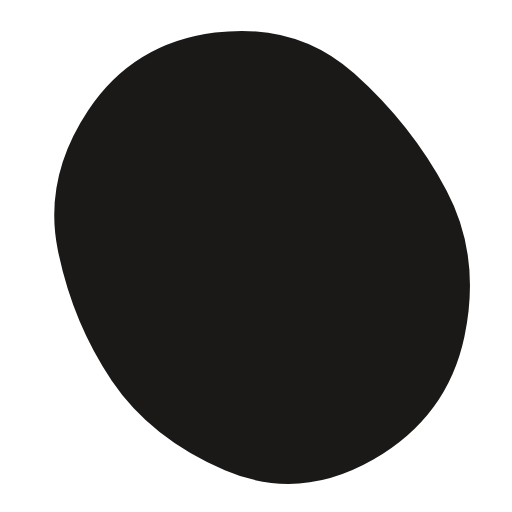
t = 0.00 s
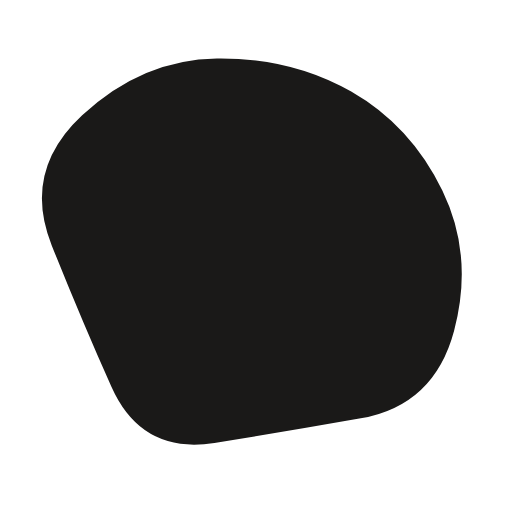
t = 1.52 s
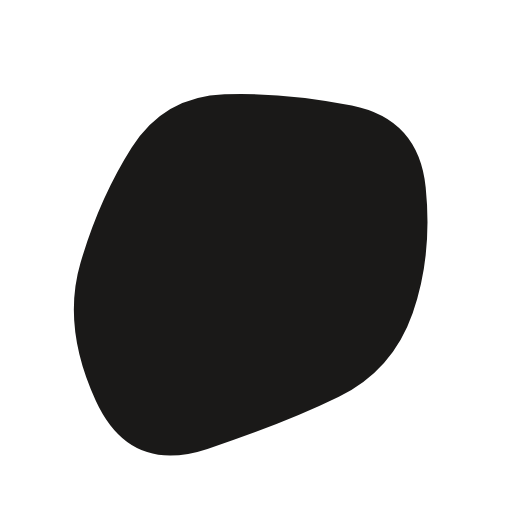
t = 3.03 s
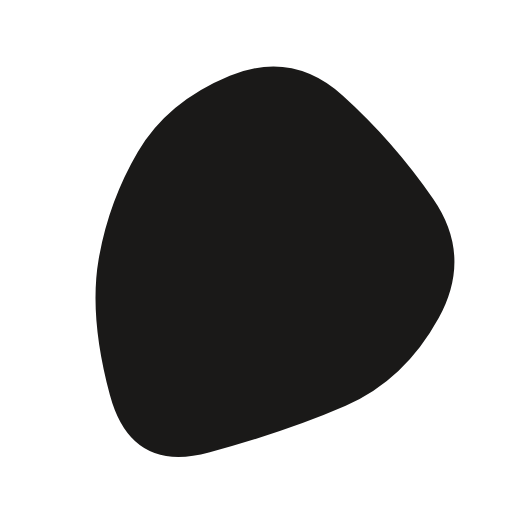
t = 4.55 s
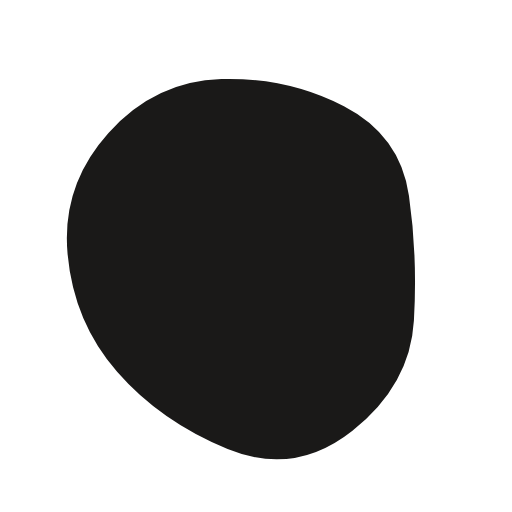
t = 6.07 s
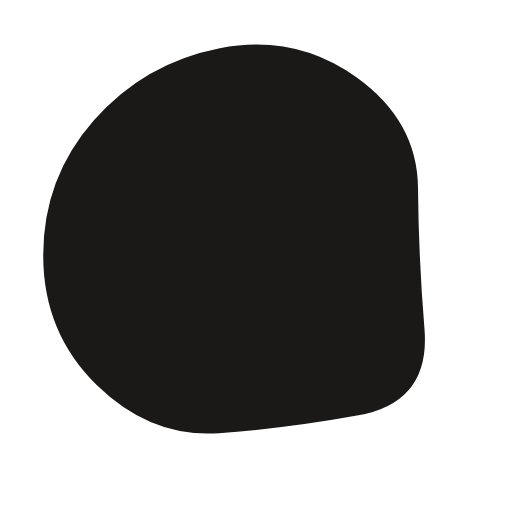
t = 7.58 s

The animated SVG that drew these frames (rendered in a browser with its animation timeline set to each time). Animation: 1 SMIL element (animate=1); one cycle of 9.10 s, repeats indefinitely.

<svg version="1.1" xmlns="http://www.w3.org/2000/svg" viewBox="0 0 500 500" width="100%" id="blobSvg" style="opacity: 1;" filter="blur(0px)" transform="rotate(0)">              
                    <path id="blob" fill="#1a1918" style="opacity: 1;"><animate attributeName="d" dur="9.1s" repeatCount="indefinite" values="M453.57191,328.53752Q437.08754,407.07503,364.57816,448.74386Q292.06878,490.41269,219.55628,459.1657Q147.04377,427.91871,108.99375,371.46874Q70.94372,315.01876,56.52814,244.52814Q42.11255,174.03752,86.02814,107.96874Q129.94372,41.89995,209.98749,31.84993Q290.03126,21.79991,346.01876,71.89683Q402.00625,121.99375,436.03126,185.99687Q470.05628,250,453.57191,328.53752Z;M443.46373,322.92581Q424.06453,395.85162,352.29275,408.54192Q280.52096,421.23222,209.43547,432.55323Q138.34998,443.87423,108.93547,378.01696Q79.52096,312.15968,50.50966,239.62741Q21.49835,167.09515,80.22256,112.52096Q138.94677,57.94677,211.78709,57.03792Q284.62741,56.12906,342.97339,89.43146Q401.31936,122.73387,432.09114,186.36693Q462.86293,250,443.46373,322.92581Z;M402.96858,305.89372Q383.43068,361.78743,330.92976,387.4658Q278.42884,413.14418,202.60721,438.39372Q126.78558,463.64325,93.53789,391.42791Q60.29021,319.21257,78.64603,256.64233Q97.00185,194.07209,128.64418,144.10813Q160.28651,94.14418,219.21534,92.06839Q278.14418,89.9926,343.5342,103.10536Q408.92421,116.21812,415.71534,183.10906Q422.50647,250,402.96858,305.89372Z;M428.39652,310.63781Q395.12039,371.27562,337.58607,396.3189Q280.05174,421.36219,204.00896,441.94775Q127.96619,462.5333,107.32787,385.81839Q86.68955,309.10348,96.33581,253.18955Q105.98207,197.27562,134.68904,148.26665Q163.396,99.25769,224.43929,74.05174Q285.48258,48.8458,334.83632,93.40548Q384.19006,137.96516,422.93135,193.98258Q461.67264,250,428.39652,310.63781Z;M404.21696,312.89783Q400.5999,375.79567,344.18719,420.60848Q287.77447,465.42129,222.25959,438.51488Q156.7447,411.60848,114.36806,363.06382Q71.99143,314.51917,65.98083,247.80853Q59.97023,181.09788,105.72982,130.10217Q151.4894,79.10645,216.18088,77.25959Q280.87235,75.41272,335.88295,103.82341Q390.89355,132.2341,399.36378,191.11705Q407.83401,250,404.21696,312.89783Z;M414.53769,321.38989Q420.37096,392.77979,350.00938,405.59743Q279.64779,418.41507,213.62261,422.99375Q147.59743,427.57242,94.94338,376.434Q42.28934,325.29559,42.19191,249.67298Q42.09448,174.05036,91.48437,117.78308Q140.87426,61.5158,214.61636,47.15422Q288.35846,32.79263,348.05974,75.5158Q407.76103,118.23897,408.23272,184.11949Q408.70441,250,414.53769,321.38989Z;M453.57191,328.53752Q437.08754,407.07503,364.57816,448.74386Q292.06878,490.41269,219.55628,459.1657Q147.04377,427.91871,108.99375,371.46874Q70.94372,315.01876,56.52814,244.52814Q42.11255,174.03752,86.02814,107.96874Q129.94372,41.89995,209.98749,31.84993Q290.03126,21.79991,346.01876,71.89683Q402.00625,121.99375,436.03126,185.99687Q470.05628,250,453.57191,328.53752Z"></animate></path></svg>